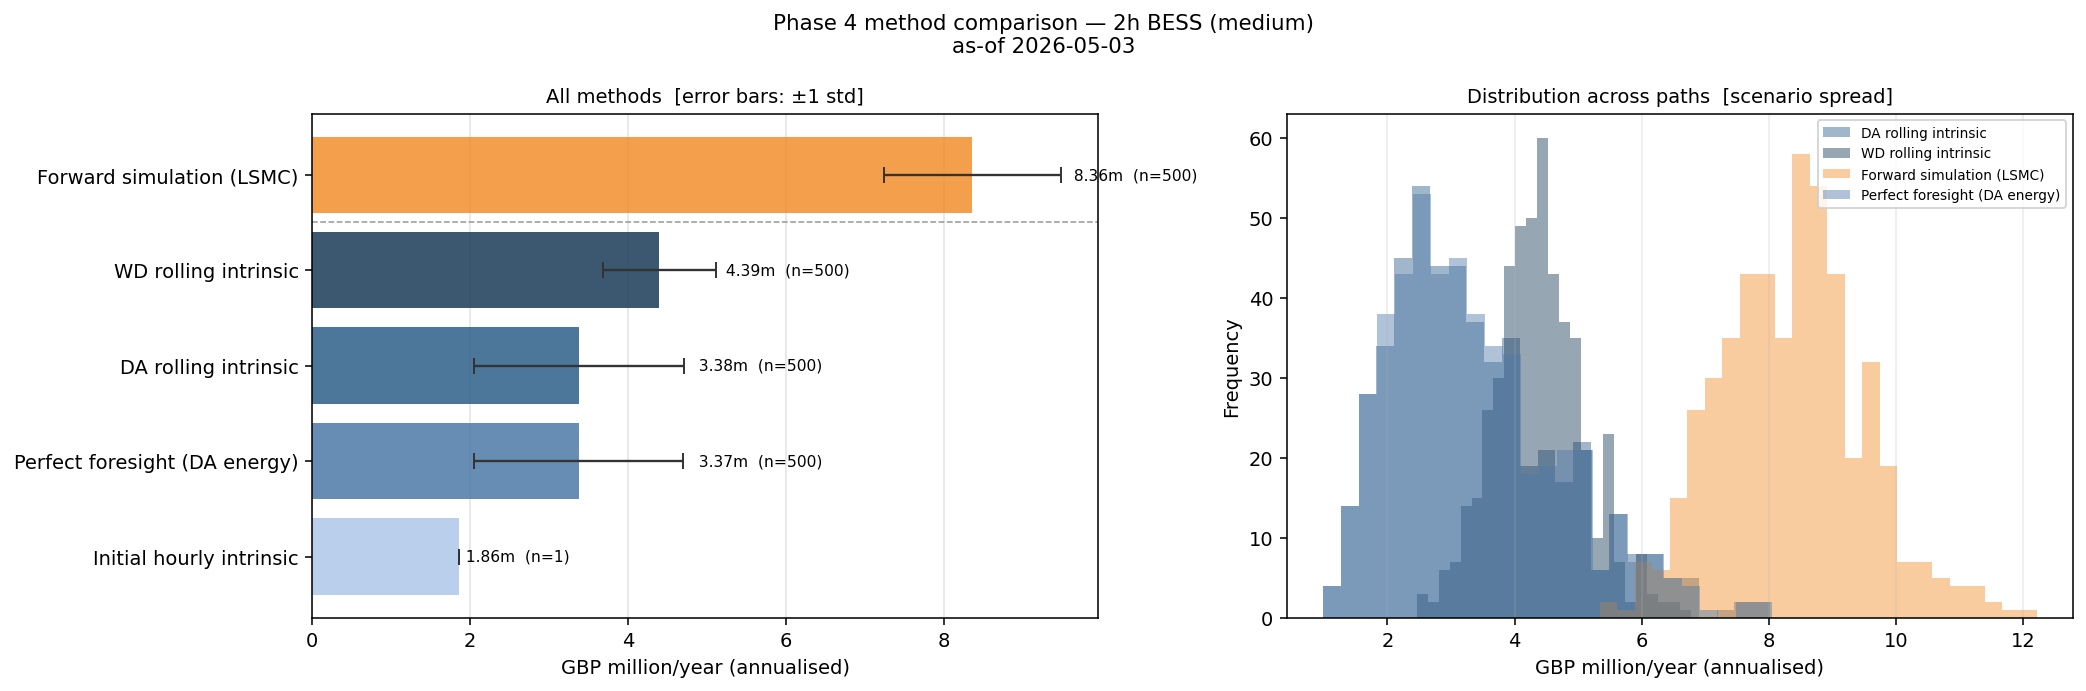

Source data for this figure (header and first rows):
duration_h, run_mode, method, value_gbp_horizon_mean, value_gbp_annualized_mean, gbp_per_mw_year, n_paths, window_hh, gate_hh, notes, value_gbp_annualized_m, gbp_per_mw_year_k, p5_ann_m, p95_ann_m
2.0, medium, Initial hourly intrinsic, 1857417, 1857417, 18574, 1, 24, 24, HPFC hourly daily LP; 5-year annual avg …, 1.857, 18.57, 1.857, 1.857
2.0, medium, DA rolling intrinsic, 832305, 3375459, 33755, 500, 48, 48, HPFC-anchored simulated paths (500 paths…, 3.375, 33.75, 2.046, 4.705
2.0, medium, WD rolling intrinsic, 1083569, 4394476, 43945, 500, 48, 8, HPFC-anchored simulated paths (500 paths…, 4.394, 43.94, 3.679, 5.11
2.0, medium, Forward simulation (LSMC), 2061858, 8361980, 83620, 500, 0, 0, Non-anticipative LSMC policy on 500 path…, 8.362, 83.62, 7.244, 9.48
2.0, medium, Perfect foresight (DA energy), 832027, 3374333, 33743, 500, 4320, 4320, Full-horizon LP on 500 sampled HPFC-anch…, 3.374, 33.74, 2.046, 4.702
